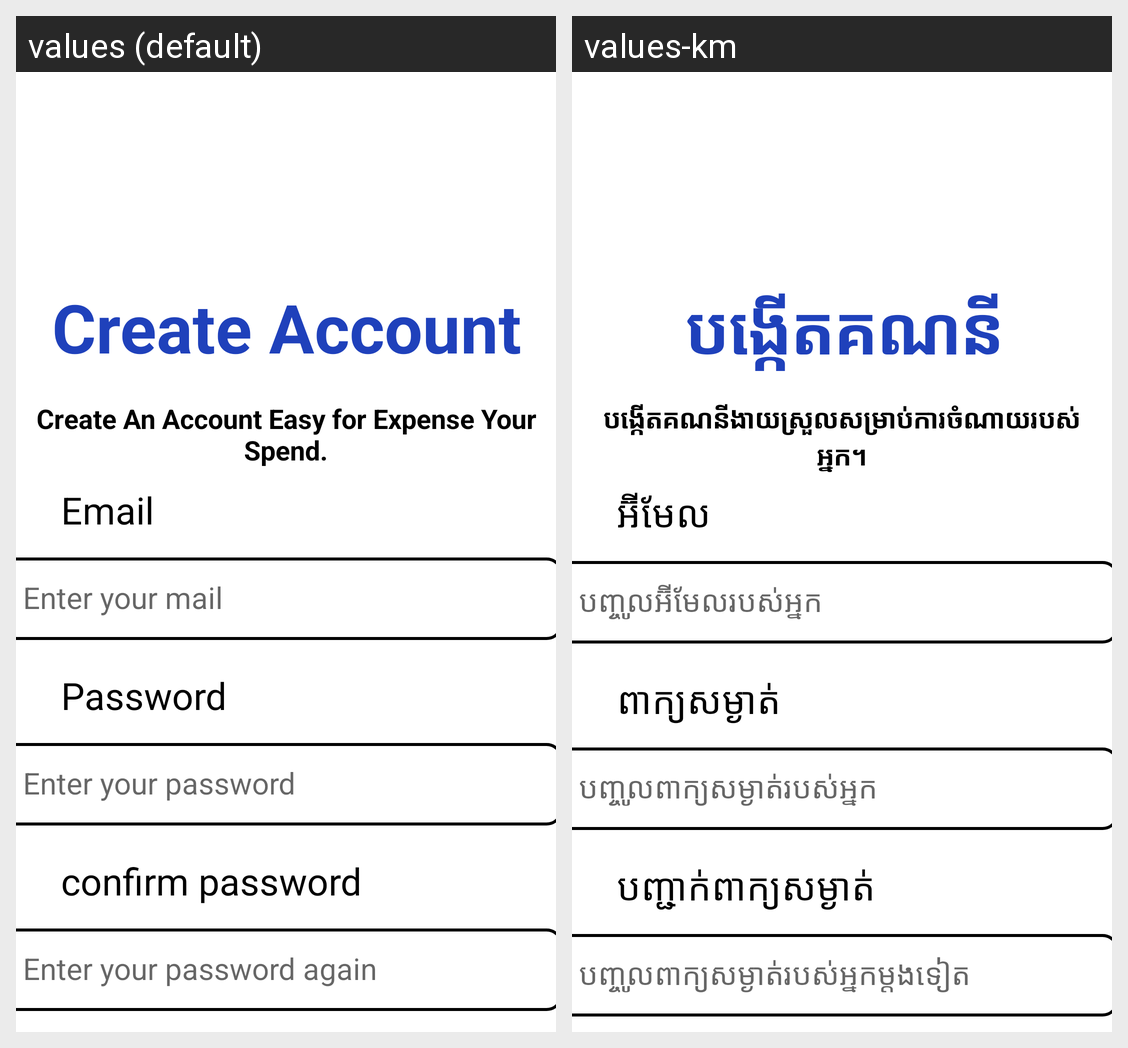

Here is an Android app screen in its default locale and in the app's own translations. Write out the translated-string differences for the strings that appear on this screen.
Android screen res/layout/activity_register.xml rendered under 2 locales, left to right: values (default), values-km. Device: Nexus 5 (rendered at 1080×1920; each locale shown at half size, 540×960, under a caption strip naming it); theme Theme.Week2.
Strings drawn on this screen, with the default value and each locale's value (text and hints the layout hard-codes, and strings that could not be matched under every locale, appear in the picture but are not listed):

create_account
  values: Create Account
  values-km: បង្កើតគណនី

email
  values: Email
  values-km: អ៊ីមែល

enter_your_mail
  values: Enter your mail
  values-km: បញ្ចូលអ៊ីមែលរបស់អ្នក

password
  values: Password
  values-km: ពាក្យសម្ងាត់

enter_your_password
  values: Enter your password
  values-km: បញ្ចូលពាក្យសម្ងាត់របស់អ្នក

confirm_password
  values: confirm password
  values-km: បញ្ជាក់ពាក្យសម្ងាត់

enter_your_password_again
  values: Enter your password again
  values-km: បញ្ចូលពាក្យសម្ងាត់របស់អ្នកម្តងទៀត

create_account_description
  values: Create An Account Easy for Expense Your Spend.
  values-km: បង្កើតគណនីងាយស្រួលសម្រាប់ការចំណាយរបស់អ្នក។
